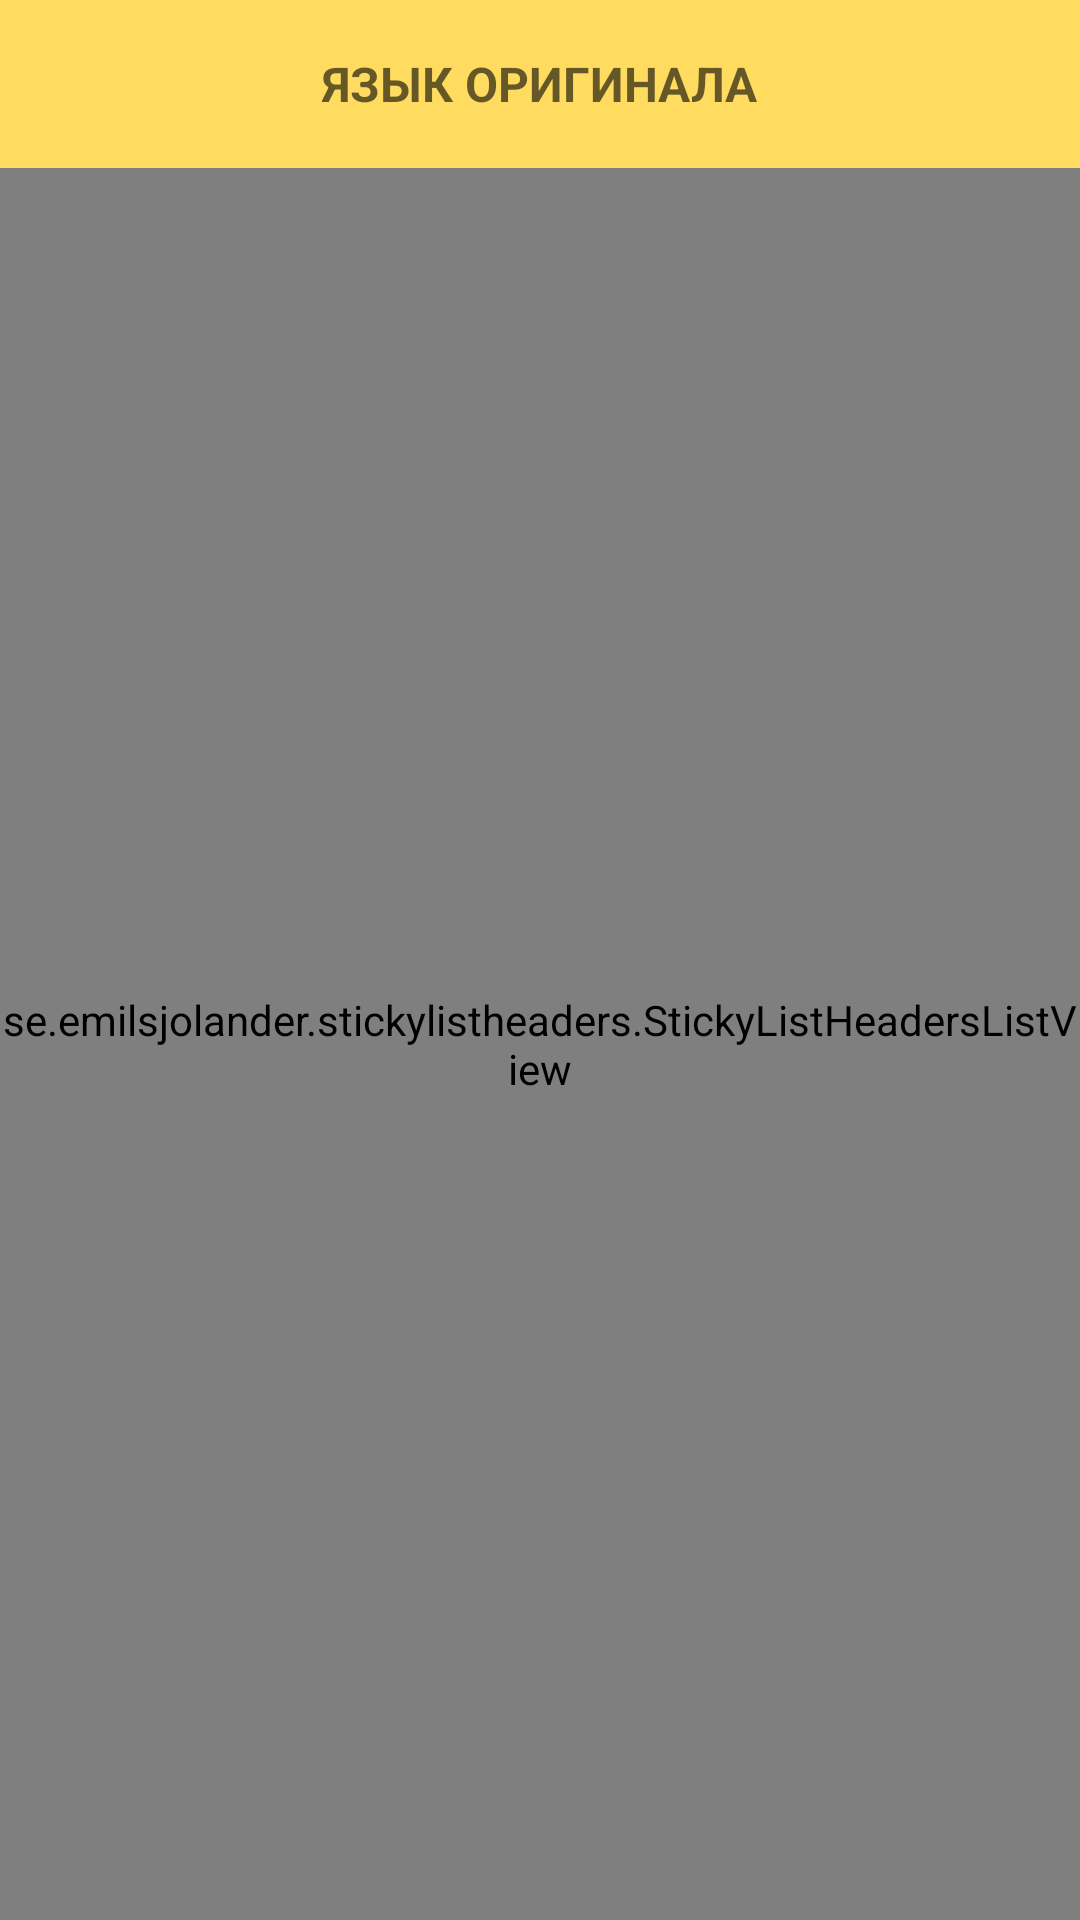

Layout XML and referenced resources for this Android screen:
<!-- AndroidManifest.xml: application theme AppTheme -->
<!-- res/layout/lang_fragment.xml -->
<?xml version="1.0" encoding="utf-8"?>
<LinearLayout xmlns:android="http://schemas.android.com/apk/res/android"
    android:orientation="vertical" android:layout_width="match_parent"
    android:layout_height="match_parent">

    <include layout="@layout/toolbar_lang"/>

    <se.emilsjolander.stickylistheaders.StickyListHeadersListView
        android:id="@+id/list_my_tsh_date"
        android:divider="@android:color/transparent"
        android:dividerHeight="0dp"
        android:layout_width="match_parent"
        android:layout_height="match_parent">
    </se.emilsjolander.stickylistheaders.StickyListHeadersListView>

</LinearLayout>
<!-- res/layout/toolbar_lang.xml (included above) -->
<?xml version="1.0" encoding="utf-8"?>
<android.support.v7.widget.Toolbar android:id="@+id/toolbar"
    android:layout_width="match_parent"
    android:layout_height="?actionBarSize"
    android:background="?colorPrimary"
    app:contentInsetLeft="0dp"
    app:contentInsetStart="0dp"
    app:popupTheme="@style/ThemeOverlay.AppCompat.Light"
    xmlns:android="http://schemas.android.com/apk/res/android"
    xmlns:app="http://schemas.android.com/apk/res-auto">

    <LinearLayout
        android:layout_width="match_parent"
        android:layout_height="match_parent"
        android:orientation="vertical">
        <LinearLayout
            android:layout_width="wrap_content"
            android:layout_height="?attr/actionBarSize"
            android:layout_gravity="center"
            android:dividerPadding="8dp"
            android:orientation="horizontal"
            android:showDividers="end">

            
            <TextView
                android:id="@+id/toolbar_from_langs"
                style="@style/TextAppearance.Widget.AppCompat.Toolbar.Subtitle"
                android:layout_width="match_parent"
                android:layout_height="match_parent"
                android:background="?attr/selectableItemBackground"
                android:textStyle="bold"
                android:drawablePadding="8dp"
                android:gravity="center_vertical"
                android:paddingLeft="16dp"
                android:paddingRight="16dp"
                android:text="Язык оригинала"
                android:textAllCaps="true" />

        </LinearLayout>
    </LinearLayout>
</android.support.v7.widget.Toolbar>
<!-- resources referenced by this layout -->
<resources>
  <style name="AppTheme" parent="Theme.AppCompat.Light.NoActionBar">
          
          <item name="colorPrimary">@color/colorPrimary</item>
          <item name="colorPrimaryDark">@color/colorPrimaryDark</item>
          <item name="colorAccent">@color/colorAccent</item>
      </style>
  <color name="colorPrimary">#ffdc60</color>
  <color name="colorPrimaryDark">#e0c155</color>
  <color name="colorAccent">#FF4081</color>
</resources>
